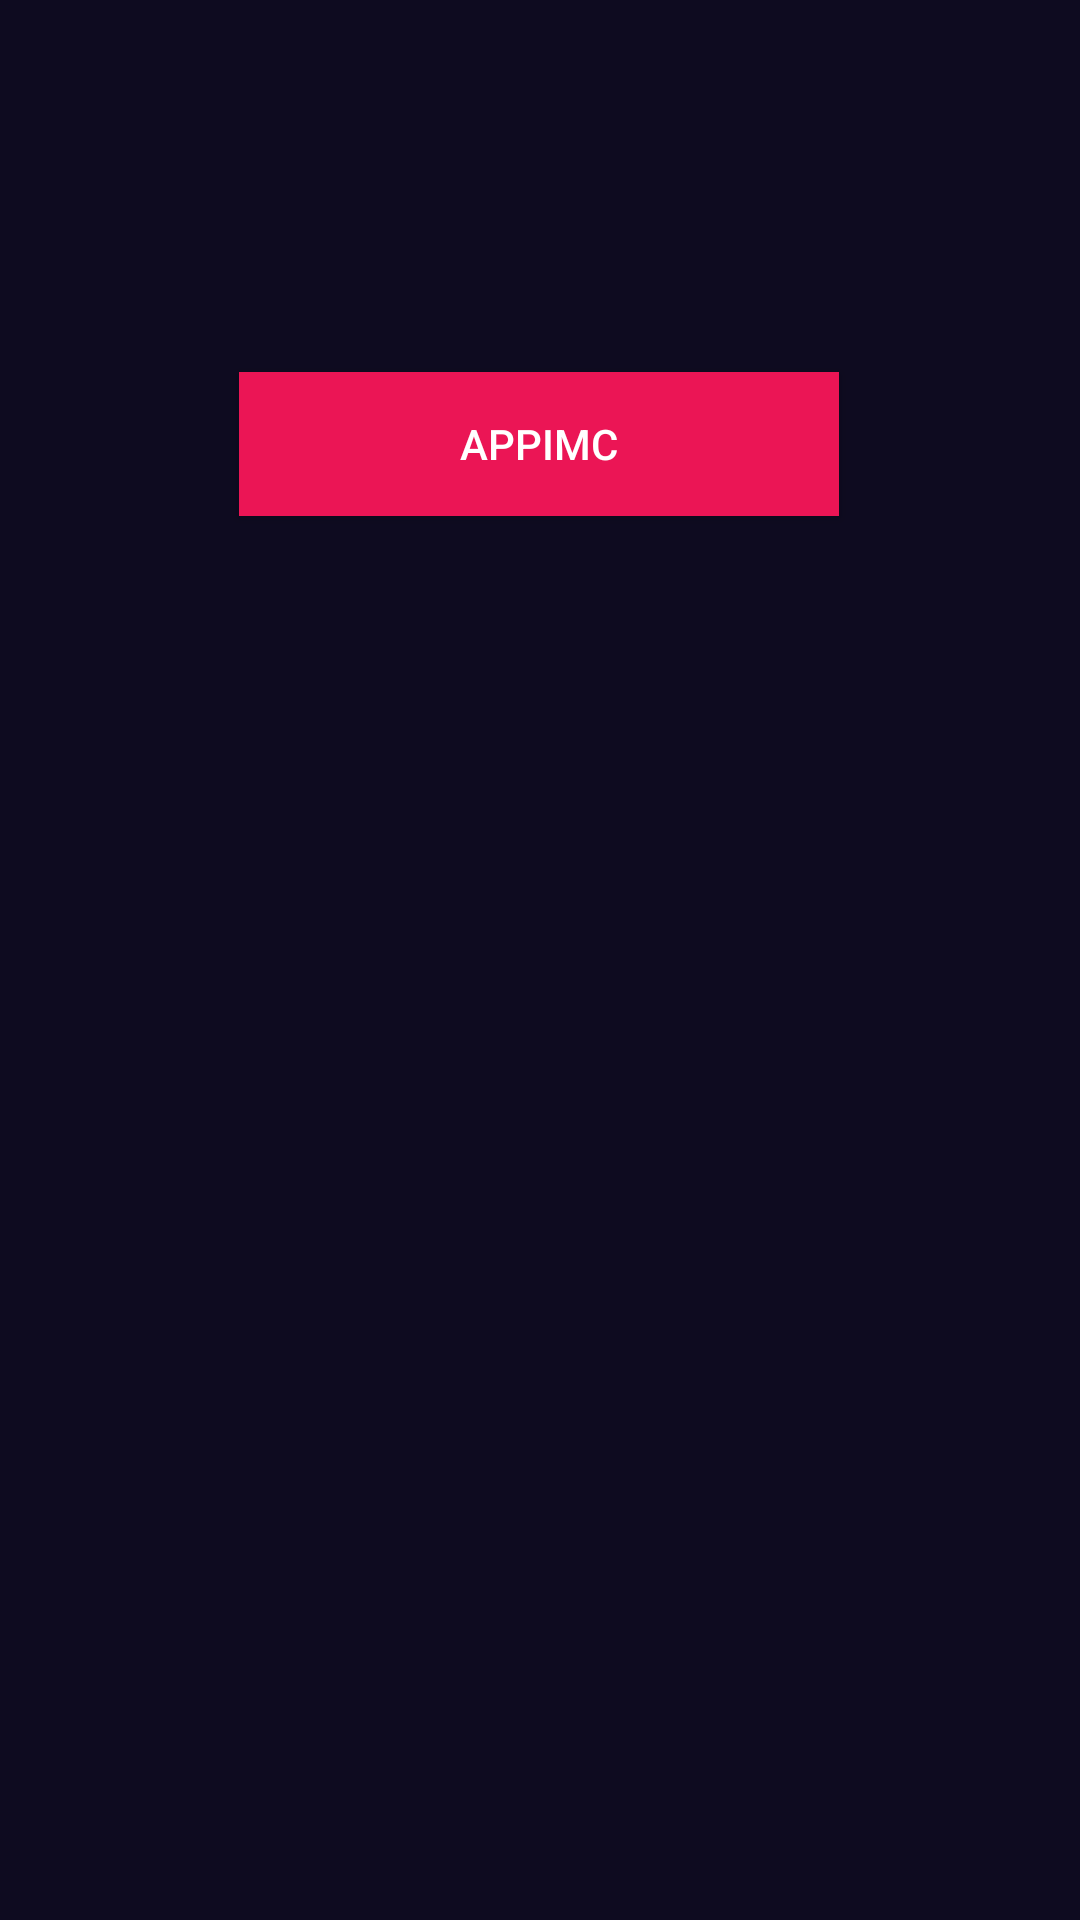

Produce the Android XML layout that renders to this screen, including the resource entries it uses.
<!-- AndroidManifest.xml: application theme Theme.MyApplicationPruebas -->
<!-- res/layout/activity_main.xml -->
<?xml version="1.0" encoding="utf-8"?>
<androidx.constraintlayout.widget.ConstraintLayout xmlns:android="http://schemas.android.com/apk/res/android"
    xmlns:app="http://schemas.android.com/apk/res-auto"
    xmlns:tools="http://schemas.android.com/tools"
    android:layout_width="match_parent"
    android:layout_height="match_parent"
    tools:context=".MainActivity"
    android:background="@color/background_app">

    <androidx.appcompat.widget.AppCompatButton
        android:id="@+id/btnImc"
        android:layout_width="200dp"
        android:layout_height="wrap_content"
        android:layout_marginTop="124dp"
        android:text="AppImc"
        app:layout_constraintEnd_toEndOf="parent"
        app:layout_constraintHorizontal_bias="0.497"
        app:layout_constraintStart_toStartOf="parent"
        app:layout_constraintTop_toTopOf="parent"
        android:background="@color/background_button"
        android:textColor="@color/white"
        />

</androidx.constraintlayout.widget.ConstraintLayout>
<!-- resources referenced by this layout -->
<resources>
  <color name="background_app">#0E0B20</color>
  <color name="background_button">#EB1555</color>
  <color name="white">#FFFFFFFF</color>
  <style name="Theme.MyApplicationPruebas" parent="Base.Theme.MyApplicationPruebas" />
  <style name="Base.Theme.MyApplicationPruebas" parent="Theme.Material3.DayNight.NoActionBar">
          
          
      </style>
</resources>
